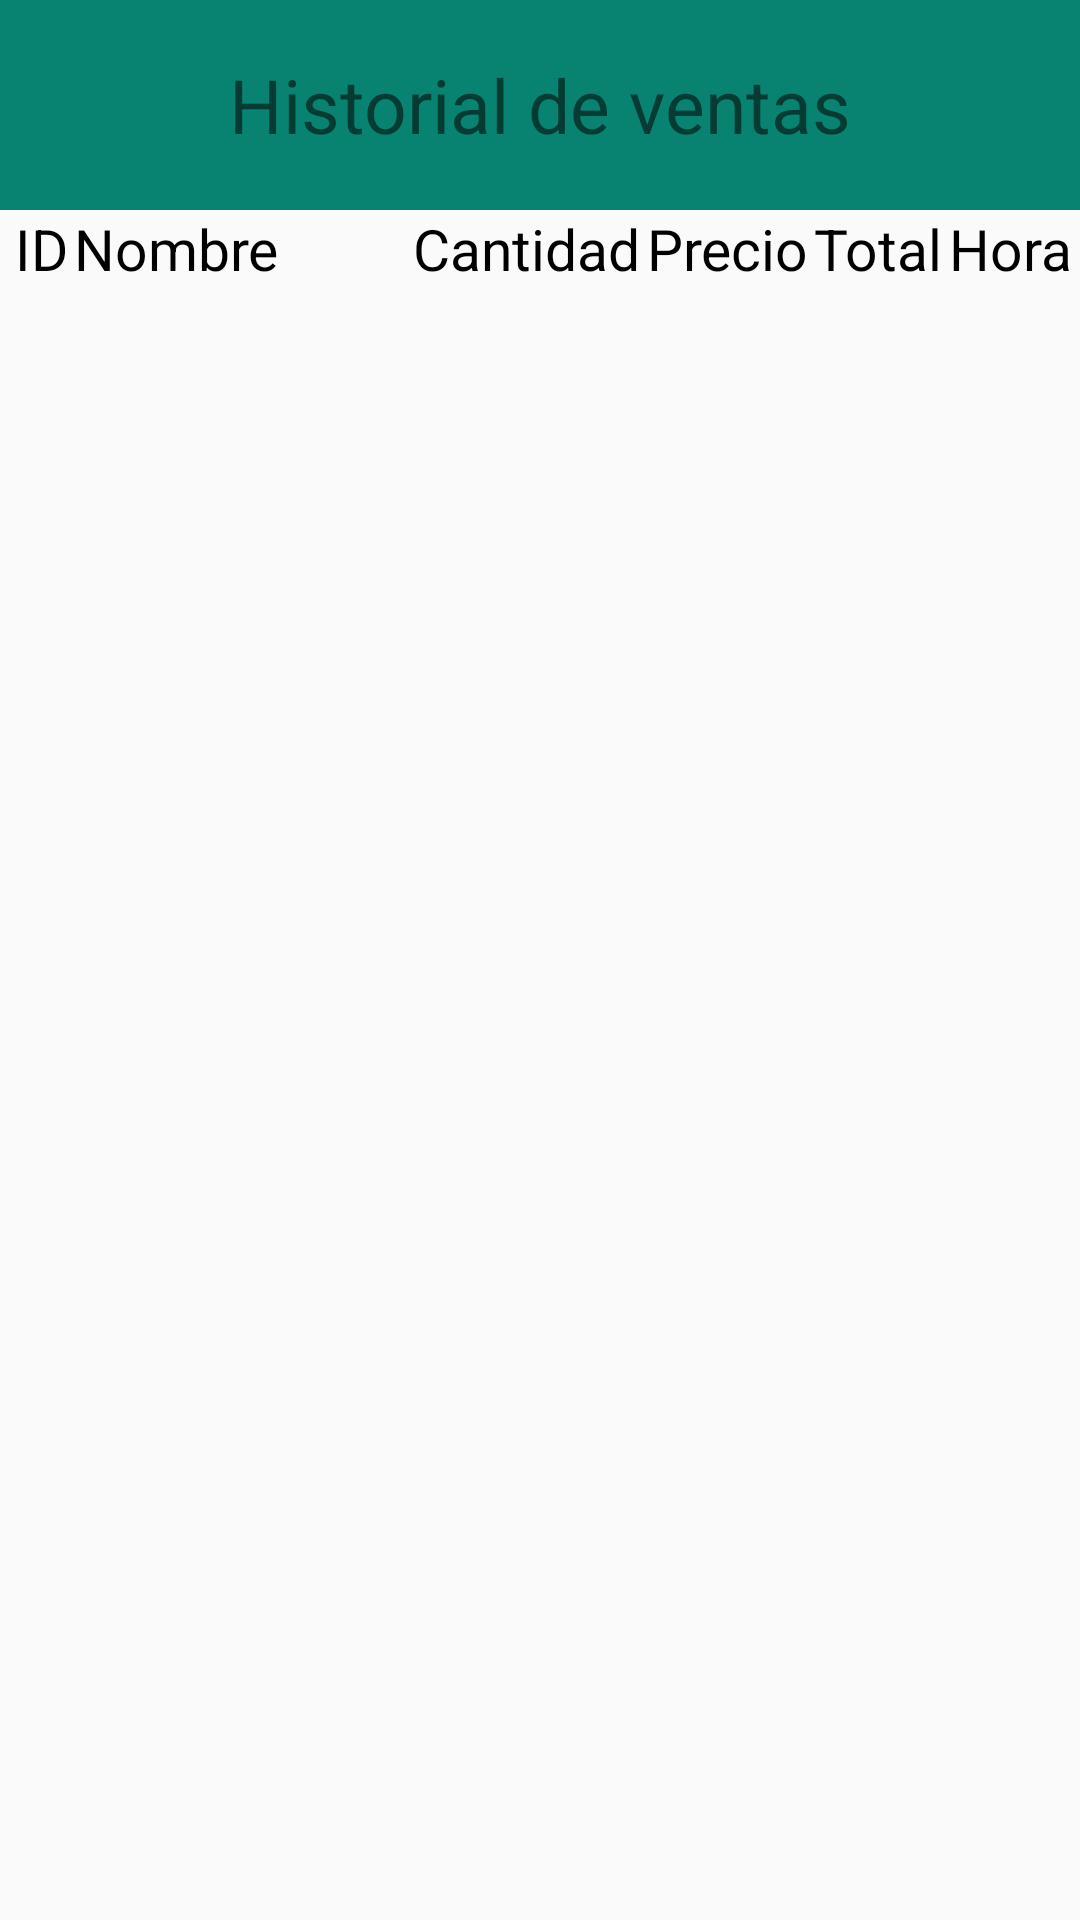

Produce the Android XML layout that renders to this screen, including the resource entries it uses.
<!-- AndroidManifest.xml: application theme Theme.AppCompat.DayNight.NoActionBar -->
<!-- res/layout/activity_new_sales_history.xml -->
<?xml version="1.0" encoding="utf-8"?>
<LinearLayout xmlns:android="http://schemas.android.com/apk/res/android"
    xmlns:app="http://schemas.android.com/apk/res-auto"
    xmlns:tools="http://schemas.android.com/tools"
    android:layout_width="match_parent"
    android:layout_height="match_parent"
    android:orientation="vertical"
    tools:context=".newsales.NewSalesHistory">

    <LinearLayout
        android:layout_width="match_parent"
        android:layout_height="70dp"
        android:gravity="center"
        android:background="@color/color_base">
        <TextView
            android:layout_width="wrap_content"
            android:layout_height="wrap_content"
            android:text="Historial de ventas"
            android:textSize="25dp">

        </TextView>
    </LinearLayout>

    <LinearLayout
        android:layout_width="wrap_content"
        android:layout_height="wrap_content">
        <TableLayout
            android:id="@+id/tablatitulo"
            android:layout_width="wrap_content"
            android:layout_height="25dp"
            android:stretchColumns="*">

            <TableRow
                android:layout_width="match_parent"
                android:layout_height="match_parent"
                android:layout_gravity="center_horizontal">

                <TextView
                    android:layout_width="wrap_content"
                    android:layout_height="match_parent"
                    android:gravity="center_vertical"
                    android:text="ID"
                    android:paddingLeft="5dp"
                    android:textColor="@color/black"
                    android:textSize="19sp"></TextView>

                <TextView
                    android:layout_width="110dp"
                    android:layout_height="match_parent"
                    android:gravity="center_vertical"
                    android:text="Nombre"
                    android:textColor="@color/black"
                    android:textSize="19sp"></TextView>

                <TextView
                    android:layout_width="wrap_content"
                    android:layout_height="match_parent"
                    android:layout_weight="0.5"
                    android:gravity="center_horizontal"
                    android:text="Cantidad"
                    android:textColor="@color/black"
                    android:textSize="19sp"></TextView>

                <TextView
                    android:layout_width="wrap_content"
                    android:layout_height="match_parent"
                    android:layout_weight="0.5"
                    android:gravity="center_horizontal"
                    android:text="Precio"
                    android:textColor="@color/black"
                    android:textSize="19sp"></TextView>
                <TextView
                    android:layout_width="wrap_content"
                    android:layout_height="match_parent"
                    android:layout_weight="0.5"
                    android:gravity="center_horizontal"
                    android:text="Total"
                    android:textColor="@color/black"
                    android:textSize="19sp"></TextView>

                <TextView
                    android:layout_width="wrap_content"
                    android:layout_height="match_parent"
                    android:layout_weight="0.5"
                    android:gravity="center_horizontal"
                    android:text="Hora"
                    android:textColor="@color/black"
                    android:textSize="19sp"></TextView>
            </TableRow>

        </TableLayout>

    </LinearLayout>

    <LinearLayout
        android:layout_width="match_parent"
        android:layout_height="wrap_content">

        <ScrollView
            android:layout_width="match_parent"
            android:layout_height="match_parent">

            <TableLayout
                android:id="@+id/table_sales_history"
                android:layout_width="wrap_content"
                android:layout_height="wrap_content"
                android:background="@color/white"
                android:stretchColumns="*">

            </TableLayout>
        </ScrollView>


    </LinearLayout>

</LinearLayout>
<!-- resources referenced by this layout -->
<resources>
  <color name="black">#FF000000</color>
  <color name="color_base">#098371</color>
  <color name="white">#FFFFFFFF</color>
</resources>
